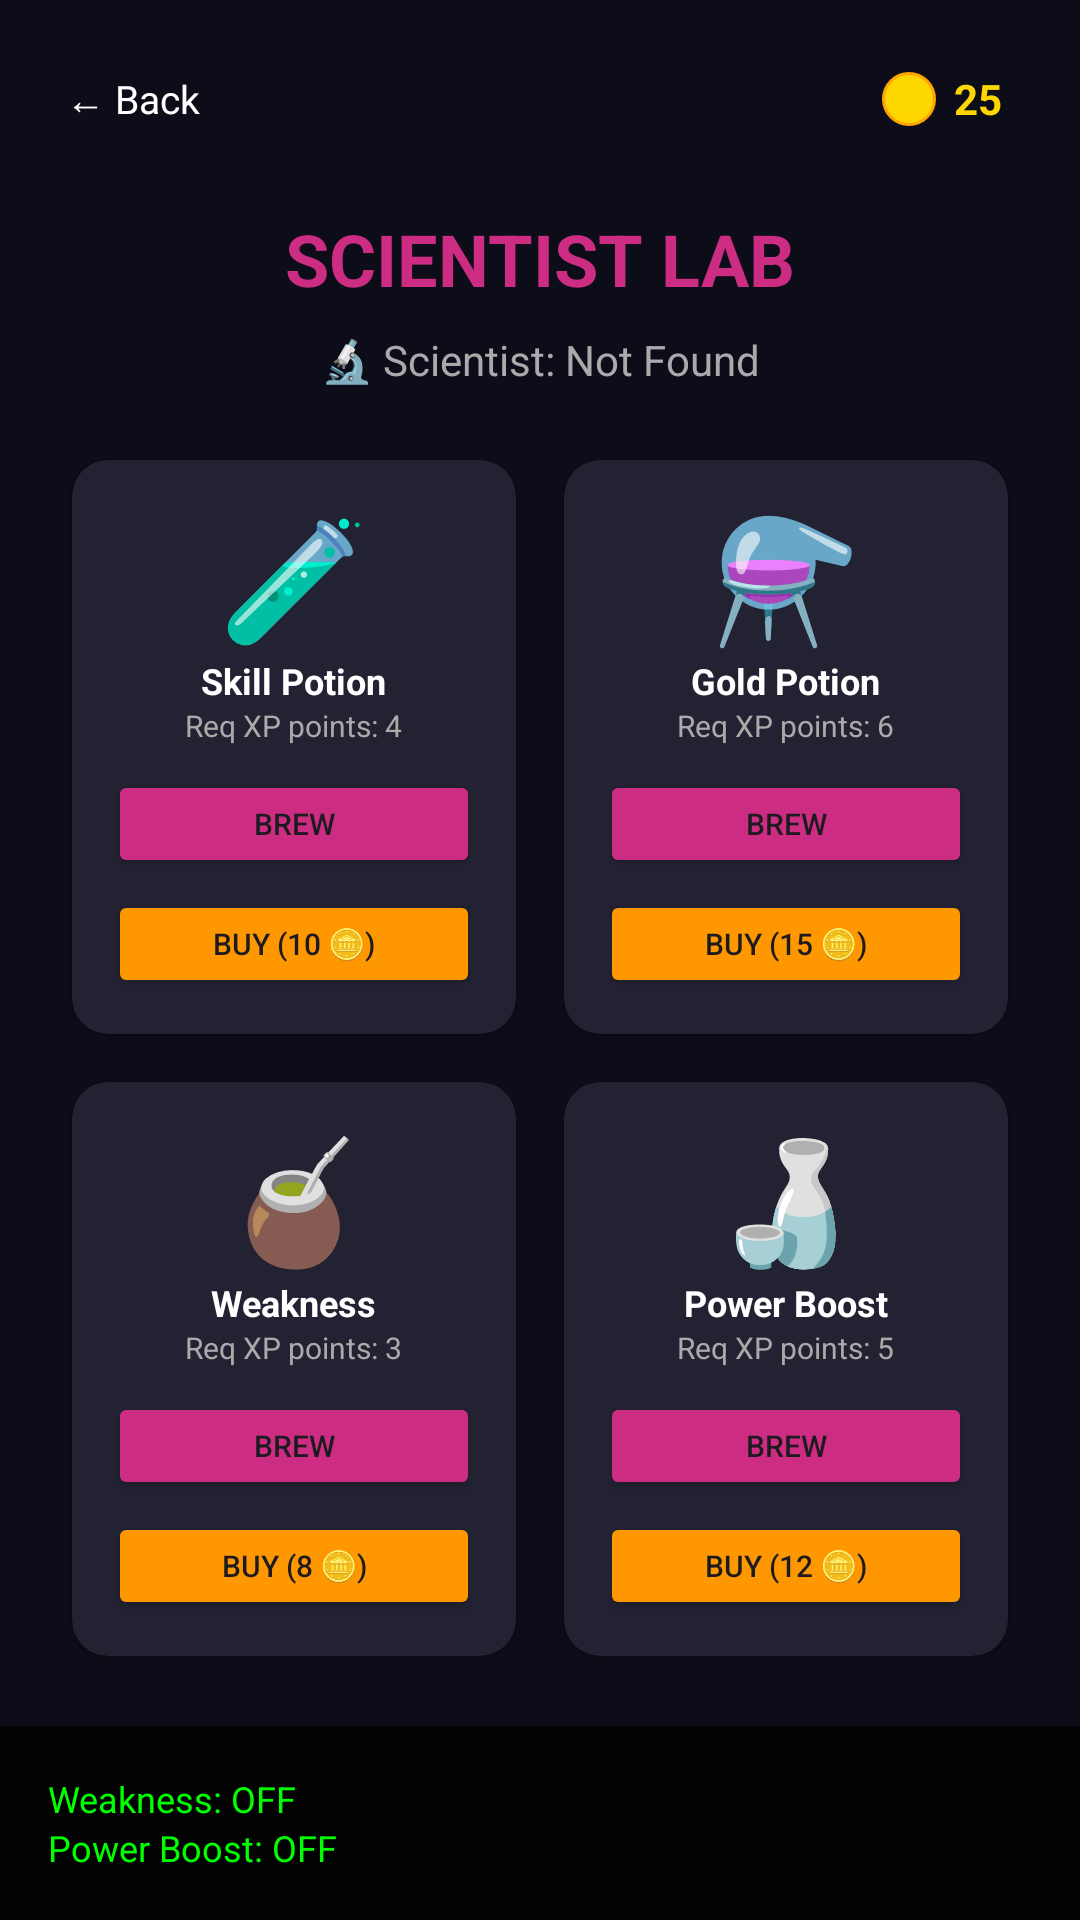

This screen was rendered from an Android layout file. Write that file and the resources it references.
<!-- AndroidManifest.xml: application theme Theme.SpaceProject -->
<!-- res/layout/activity_scientist_lab.xml -->
<?xml version="1.0" encoding="utf-8"?>
<androidx.constraintlayout.widget.ConstraintLayout
    xmlns:android="http://schemas.android.com/apk/res/android"
    xmlns:app="http://schemas.android.com/apk/res-auto"
    android:layout_width="match_parent"
    android:layout_height="match_parent"
    android:background="#0D0D1A">

    
    <TextView
        android:id="@+id/btnBack"
        android:layout_width="wrap_content"
        android:layout_height="34dp"
        android:text="← Back"
        android:textColor="#FFFFFF"
        android:textSize="13sp"
        android:gravity="center_vertical"
        android:paddingStart="10dp"
        android:paddingEnd="10dp"
        android:background="@drawable/coin_display_bg"
        android:layout_marginStart="12dp"
        android:layout_marginTop="16dp"
        android:clickable="true"
        android:focusable="true"
        app:layout_constraintTop_toTopOf="parent"
        app:layout_constraintStart_toStartOf="parent"/>

    
    <LinearLayout
        android:id="@+id/coinDisplay"
        android:layout_width="wrap_content"
        android:layout_height="34dp"
        android:orientation="horizontal"
        android:gravity="center_vertical"
        android:background="@drawable/coin_display_bg"
        android:paddingStart="10dp"
        android:paddingEnd="14dp"
        android:layout_marginEnd="12dp"
        android:layout_marginTop="16dp"
        app:layout_constraintTop_toTopOf="parent"
        app:layout_constraintEnd_toEndOf="parent">
        <View android:layout_width="18dp" android:layout_height="18dp" android:background="@drawable/coin_bg"/>
        <TextView android:id="@+id/tvCoins" android:layout_width="wrap_content" android:layout_height="wrap_content"
            android:text="25" android:textColor="#FFD700" android:textSize="14sp" android:textStyle="bold" android:layout_marginStart="6dp"/>
    </LinearLayout>

    <TextView
        android:id="@+id/tvTitle"
        android:layout_width="wrap_content"
        android:layout_height="wrap_content"
        android:text="SCIENTIST LAB"
        android:textColor="#CC2D82"
        android:textSize="24sp"
        android:textStyle="bold"
        android:layout_marginTop="70dp"
        app:layout_constraintTop_toTopOf="parent"
        app:layout_constraintStart_toStartOf="parent"
        app:layout_constraintEnd_toEndOf="parent"/>

    <TextView
        android:id="@+id/tvScientistInfo"
        android:layout_width="wrap_content"
        android:layout_height="wrap_content"
        android:text="🔬 Scientist: Not Found"
        android:textColor="#AAAAAA"
        android:textSize="14sp"
        android:layout_marginTop="8dp"
        app:layout_constraintTop_toBottomOf="@id/tvTitle"
        app:layout_constraintStart_toStartOf="parent"
        app:layout_constraintEnd_toEndOf="parent"/>

    <GridLayout
        android:layout_width="0dp"
        android:layout_height="wrap_content"
        android:columnCount="2"
        android:rowCount="2"
        android:layout_margin="16dp"
        app:layout_constraintTop_toBottomOf="@id/tvScientistInfo"
        app:layout_constraintStart_toStartOf="parent"
        app:layout_constraintEnd_toEndOf="parent">

        
        <androidx.cardview.widget.CardView
            android:layout_width="0dp"
            android:layout_height="wrap_content"
            android:layout_columnWeight="1"
            android:layout_margin="8dp"
            app:cardCornerRadius="12dp"
            app:cardBackgroundColor="#222233">
            <LinearLayout
                android:layout_width="match_parent"
                android:layout_height="wrap_content"
                android:orientation="vertical"
                android:padding="12dp"
                android:gravity="center">
                <TextView android:layout_width="wrap_content" android:layout_height="wrap_content" android:text="🧪" android:textSize="40sp"/>
                <TextView android:layout_width="wrap_content" android:layout_height="wrap_content" android:text="Skill Potion" android:textColor="#FFFFFF" android:textStyle="bold" android:textSize="12sp"/>
                <TextView android:layout_width="wrap_content" android:layout_height="wrap_content" android:text="Req XP points: 4" android:textColor="#AAAAAA" android:textSize="10sp"/>
                <Button android:id="@+id/btnFlaskSkill" android:layout_width="match_parent" android:layout_height="36dp" android:text="BREW" android:textSize="10sp" android:layout_marginTop="8dp" android:backgroundTint="#CC2D82"/>
                <Button android:id="@+id/btnBuySkill" android:layout_width="match_parent" android:layout_height="36dp" android:text="BUY (10 🪙)" android:textSize="10sp" android:layout_marginTop="4dp" android:backgroundTint="#FF9800"/>
            </LinearLayout>
        </androidx.cardview.widget.CardView>

        
        <androidx.cardview.widget.CardView
            android:layout_width="0dp"
            android:layout_height="wrap_content"
            android:layout_columnWeight="1"
            android:layout_margin="8dp"
            app:cardCornerRadius="12dp"
            app:cardBackgroundColor="#222233">
            <LinearLayout
                android:layout_width="match_parent"
                android:layout_height="wrap_content"
                android:orientation="vertical"
                android:padding="12dp"
                android:gravity="center">
                <TextView android:layout_width="wrap_content" android:layout_height="wrap_content" android:text="⚗️" android:textSize="40sp"/>
                <TextView android:layout_width="wrap_content" android:layout_height="wrap_content" android:text="Gold Potion" android:textColor="#FFFFFF" android:textStyle="bold" android:textSize="12sp"/>
                <TextView android:layout_width="wrap_content" android:layout_height="wrap_content" android:text="Req XP points: 6" android:textColor="#AAAAAA" android:textSize="10sp"/>
                <Button android:id="@+id/btnFlaskCoins" android:layout_width="match_parent" android:layout_height="36dp" android:text="BREW" android:textSize="10sp" android:layout_marginTop="8dp" android:backgroundTint="#CC2D82"/>
                <Button android:id="@+id/btnBuyCoins" android:layout_width="match_parent" android:layout_height="36dp" android:text="BUY (15 🪙)" android:textSize="10sp" android:layout_marginTop="4dp" android:backgroundTint="#FF9800"/>
            </LinearLayout>
        </androidx.cardview.widget.CardView>

        
        <androidx.cardview.widget.CardView
            android:layout_width="0dp"
            android:layout_height="wrap_content"
            android:layout_columnWeight="1"
            android:layout_margin="8dp"
            app:cardCornerRadius="12dp"
            app:cardBackgroundColor="#222233">
            <LinearLayout
                android:layout_width="match_parent"
                android:layout_height="wrap_content"
                android:orientation="vertical"
                android:padding="12dp"
                android:gravity="center">
                <TextView android:layout_width="wrap_content" android:layout_height="wrap_content" android:text="🧉" android:textSize="40sp"/>
                <TextView android:layout_width="wrap_content" android:layout_height="wrap_content" android:text="Weakness" android:textColor="#FFFFFF" android:textStyle="bold" android:textSize="12sp"/>
                <TextView android:layout_width="wrap_content" android:layout_height="wrap_content" android:text="Req XP points: 3" android:textColor="#AAAAAA" android:textSize="10sp"/>
                <Button android:id="@+id/btnFlaskReduce" android:layout_width="match_parent" android:layout_height="36dp" android:text="BREW" android:textSize="10sp" android:layout_marginTop="8dp" android:backgroundTint="#CC2D82"/>
                <Button android:id="@+id/btnBuyReduce" android:layout_width="match_parent" android:layout_height="36dp" android:text="BUY (8 🪙)" android:textSize="10sp" android:layout_marginTop="4dp" android:backgroundTint="#FF9800"/>
            </LinearLayout>
        </androidx.cardview.widget.CardView>

        
        <androidx.cardview.widget.CardView
            android:layout_width="0dp"
            android:layout_height="wrap_content"
            android:layout_columnWeight="1"
            android:layout_margin="8dp"
            app:cardCornerRadius="12dp"
            app:cardBackgroundColor="#222233">
            <LinearLayout
                android:layout_width="match_parent"
                android:layout_height="wrap_content"
                android:orientation="vertical"
                android:padding="12dp"
                android:gravity="center">
                <TextView android:layout_width="wrap_content" android:layout_height="wrap_content" android:text="🍶" android:textSize="40sp"/>
                <TextView android:layout_width="wrap_content" android:layout_height="wrap_content" android:text="Power Boost" android:textColor="#FFFFFF" android:textStyle="bold" android:textSize="12sp"/>
                <TextView android:layout_width="wrap_content" android:layout_height="wrap_content" android:text="Req XP points: 5" android:textColor="#AAAAAA" android:textSize="10sp"/>
                <Button android:id="@+id/btnFlaskBoost" android:layout_width="match_parent" android:layout_height="36dp" android:text="BREW" android:textSize="10sp" android:layout_marginTop="8dp" android:backgroundTint="#CC2D82"/>
                <Button android:id="@+id/btnBuyBoost" android:layout_width="match_parent" android:layout_height="36dp" android:text="BUY (12 🪙)" android:textSize="10sp" android:layout_marginTop="4dp" android:backgroundTint="#FF9800"/>
            </LinearLayout>
        </androidx.cardview.widget.CardView>

    </GridLayout>

    
    <LinearLayout
        android:layout_width="match_parent"
        android:layout_height="wrap_content"
        android:orientation="vertical"
        android:padding="16dp"
        app:layout_constraintBottom_toBottomOf="parent"
        android:background="#DD000000">
        <TextView android:id="@+id/tvEnemyReduction" android:layout_width="wrap_content" android:layout_height="wrap_content" android:text="Weakness: OFF" android:textColor="#00FF00" android:textSize="12sp"/>
        <TextView android:id="@+id/tvPowerBoost" android:layout_width="wrap_content" android:layout_height="wrap_content" android:text="Power Boost: OFF" android:textColor="#00FF00" android:textSize="12sp"/>
    </LinearLayout>

</androidx.constraintlayout.widget.ConstraintLayout>
<!-- resources referenced by this layout -->
<resources>
  <!-- drawable coin_bg (drawable) -->
  <?xml version="1.0" encoding="utf-8"?>
  <shape xmlns:android="http://schemas.android.com/apk/res/android"
      android:shape="oval">
      <solid android:color="#FFD700"/>
      <stroke android:width="1dp" android:color="#FFA500"/>
  </shape>
  <style name="Theme.SpaceProject" parent="Base.Theme.SpaceProject" />
  <style name="Base.Theme.SpaceProject" parent="Theme.Material3.DayNight.NoActionBar">
          
          
      </style>
</resources>
